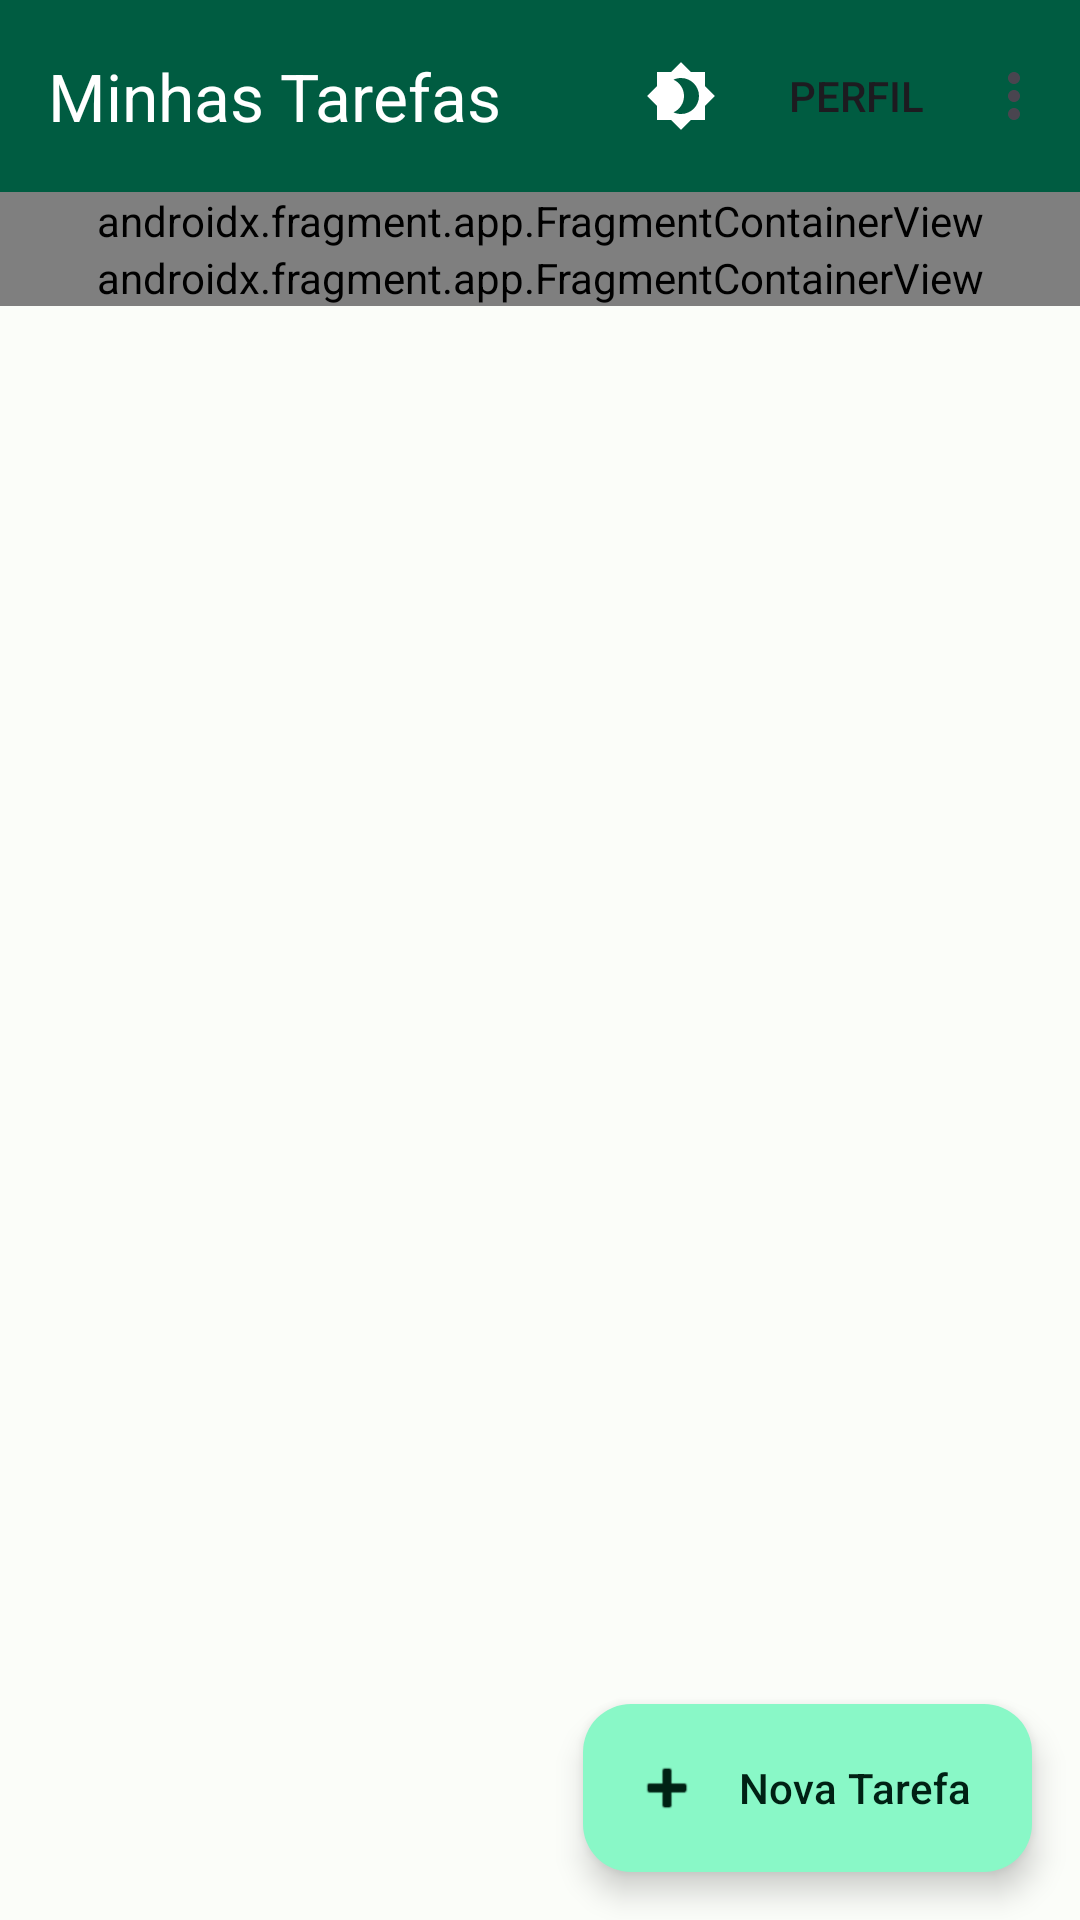

The Android layout XML behind this screen, and the referenced resources:
<!-- AndroidManifest.xml: application theme Theme.TaskManager -->
<!-- res/layout/activity_home.xml -->
<?xml version="1.0" encoding="utf-8"?>
<androidx.coordinatorlayout.widget.CoordinatorLayout 
    xmlns:android="http://schemas.android.com/apk/res/android"
    xmlns:app="http://schemas.android.com/apk/res-auto"
    android:layout_width="match_parent"
    android:layout_height="match_parent">

    <com.google.android.material.appbar.AppBarLayout
        android:layout_width="match_parent"
        android:layout_height="wrap_content">

        <com.google.android.material.appbar.MaterialToolbar
            android:id="@+id/toolbar"
            android:layout_width="match_parent"
            android:layout_height="?attr/actionBarSize"
            android:background="?attr/colorPrimary"
            app:title="@string/home_title"
            app:titleTextColor="?attr/colorOnPrimary"
            app:menu="@menu/menu_home" />

    </com.google.android.material.appbar.AppBarLayout>

    <androidx.core.widget.NestedScrollView
        android:layout_width="match_parent"
        android:layout_height="match_parent"
        app:layout_behavior="@string/appbar_scrolling_view_behavior">

        <LinearLayout
            android:layout_width="match_parent"
            android:layout_height="wrap_content"
            android:orientation="vertical">

            <androidx.fragment.app.FragmentContainerView
                android:id="@+id/weatherFragment"
                android:name="com.example.taskmanager.fragments.WeatherFragment"
                android:layout_width="match_parent"
                android:layout_height="wrap_content" />

            <androidx.fragment.app.FragmentContainerView
                android:id="@+id/taskListFragment"
                android:name="com.example.taskmanager.fragments.TaskListFragment"
                android:layout_width="match_parent"
                android:layout_height="0dp"
                android:layout_weight="1" />

        </LinearLayout>
    </androidx.core.widget.NestedScrollView>

    <com.google.android.material.textview.MaterialTextView
        android:id="@+id/textNoTasks"
        android:layout_width="wrap_content"
        android:layout_height="wrap_content"
        android:layout_gravity="center"
        android:text="@string/home_no_tasks"
        android:textAppearance="?attr/textAppearanceHeadline6"
        android:visibility="gone" />

    <com.google.android.material.floatingactionbutton.ExtendedFloatingActionButton
        android:id="@+id/fabAddTask"
        android:layout_width="wrap_content"
        android:layout_height="wrap_content"
        android:layout_gravity="bottom|end"
        android:layout_margin="16dp"
        android:text="@string/home_new_task"
        app:icon="@android:drawable/ic_input_add" />

</androidx.coordinatorlayout.widget.CoordinatorLayout>
<!-- resources referenced by this layout -->
<resources>
  <string name="home_new_task">Nova Tarefa</string>
  <string name="home_no_tasks">Nenhuma tarefa encontrada</string>
  <string name="home_title">Minhas Tarefas</string>
  <style name="Theme.TaskManager" parent="Theme.Material3.Light.NoActionBar">
          <item name="colorPrimary">@color/env_primary_light</item>
          <item name="colorSecondary">@color/env_secondary_light</item>
          <item name="android:colorBackground">@color/env_background_light</item>
          <item name="colorError">@color/env_error</item>
          <item name="colorOnPrimary">@color/white</item>
          <item name="colorPrimaryContainer">@color/md_theme_light_primaryContainer</item>
          <item name="colorOnPrimaryContainer">@color/md_theme_light_onPrimaryContainer</item>
          <item name="colorOnSecondary">@color/md_theme_light_onSecondary</item>
          <item name="colorSecondaryContainer">@color/md_theme_light_secondaryContainer</item>
          <item name="colorOnSecondaryContainer">@color/md_theme_light_onSecondaryContainer</item>
          <item name="colorTertiary">@color/md_theme_light_tertiary</item>
          <item name="colorOnTertiary">@color/md_theme_light_onTertiary</item>
          <item name="colorTertiaryContainer">@color/md_theme_light_tertiaryContainer</item>
          <item name="colorOnTertiaryContainer">@color/md_theme_light_onTertiaryContainer</item>
          <item name="colorOnBackground">@color/md_theme_light_onBackground</item>
          <item name="colorSurface">@color/md_theme_light_surface</item>
          <item name="colorOnSurface">@color/md_theme_light_onSurface</item>
          <item name="colorSurfaceVariant">@color/md_theme_light_surfaceVariant</item>
          <item name="colorOnSurfaceVariant">@color/md_theme_light_onSurfaceVariant</item>
          <item name="colorOutline">@color/md_theme_light_outline</item>
          <item name="android:statusBarColor">?attr/colorPrimary</item>
          <item name="toolbarStyle">@style/Widget.App.Toolbar</item>
      </style>
  <color name="env_primary_light">#005C41</color>
  <color name="env_secondary_light">#4C6358</color>
  <color name="env_background_light">#FBFDF9</color>
  <color name="env_error">#BA1A1A</color>
  <color name="white">#FFFFFF</color>
  <color name="md_theme_light_primaryContainer">#89F8C7</color>
  <color name="md_theme_light_onPrimaryContainer">#002114</color>
  <color name="md_theme_light_onSecondary">#FFFFFF</color>
  <color name="md_theme_light_secondaryContainer">#CFE9DB</color>
  <color name="md_theme_light_onSecondaryContainer">#092017</color>
  <color name="md_theme_light_tertiary">#3F6374</color>
  <color name="md_theme_light_onTertiary">#FFFFFF</color>
  <color name="md_theme_light_tertiaryContainer">#C2E8FC</color>
  <color name="md_theme_light_onTertiaryContainer">#001F2A</color>
  <color name="md_theme_light_onBackground">#191C1A</color>
  <color name="md_theme_light_surface">#FBFDF9</color>
  <color name="md_theme_light_onSurface">#191C1A</color>
  <color name="md_theme_light_surfaceVariant">#DCE5DD</color>
  <color name="md_theme_light_onSurfaceVariant">#404943</color>
  <color name="md_theme_light_outline">#707973</color>
  <style name="Widget.App.Toolbar" parent="Widget.Material3.Toolbar">
          <item name="titleTextColor">@color/white</item>
          <item name="android:background">?attr/colorPrimary</item>
          <item name="navigationIconTint">@color/white</item>
          <item name="colorControlNormal">@color/white</item>
          <item name="android:tint">@color/white</item>
      </style>
</resources>
